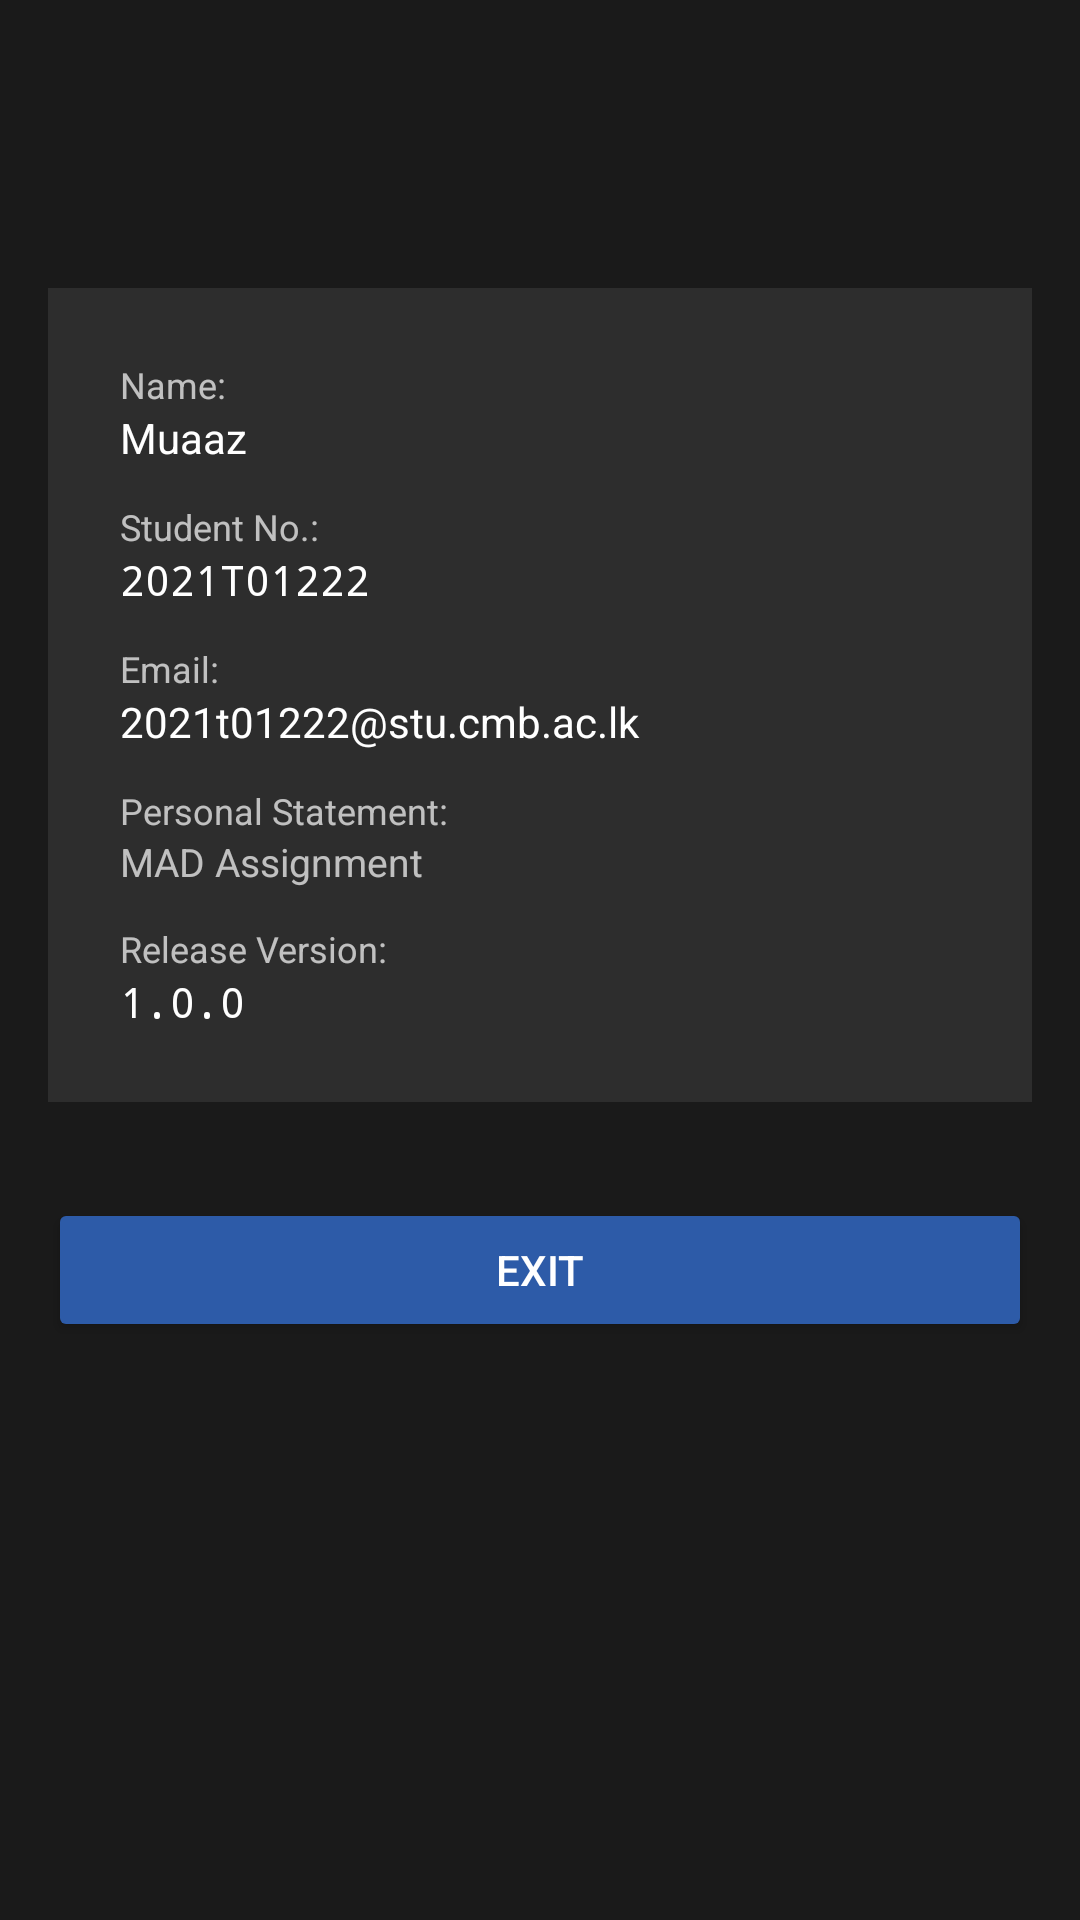

Here is an Android app screen rendered from its layout file. Give the layout XML and the strings, colors and styles it references.
<!-- AndroidManifest.xml: application theme Theme.TASKFLOWM -->
<!-- res/layout/activity_dev_info.xml -->
<?xml version="1.0" encoding="utf-8"?>
<LinearLayout xmlns:android="http://schemas.android.com/apk/res/android"
    xmlns:app="http://schemas.android.com/apk/res-auto"
    android:layout_width="match_parent"
    android:layout_height="match_parent"
    android:orientation="vertical"
    android:padding="16dp"
    android:background="#1A1A1A">

    <ImageButton
        android:id="@+id/backButton"
        android:layout_width="48dp"
        android:layout_height="48dp"
        android:src="@drawable/ic_back_arrow"
        android:background="?attr/selectableItemBackgroundBorderless"
        android:contentDescription="@string/cancel"
        app:tint="#FFFFFF" />

    <ScrollView
        android:layout_width="match_parent"
        android:layout_height="0dp"
        android:layout_weight="1">

        <LinearLayout
            android:layout_width="match_parent"
            android:layout_height="wrap_content"
            android:orientation="vertical"
            android:paddingTop="32dp">

            <LinearLayout
                android:layout_width="match_parent"
                android:layout_height="wrap_content"
                android:orientation="vertical"
                android:background="#2D2D2D"
                android:padding="24dp">

                <TextView
                    android:layout_width="match_parent"
                    android:layout_height="wrap_content"
                    android:text="@string/name_label"
                    android:textSize="12sp"
                    android:textColor="#B3FFFFFF" />

                <TextView
                    android:id="@+id/nameValue"
                    android:layout_width="match_parent"
                    android:layout_height="wrap_content"
                    android:textSize="14sp"
                    android:textColor="#FFFFFF"
                    android:layout_marginBottom="12dp"
                    android:text="Muaaz" />

                <TextView
                    android:layout_width="match_parent"
                    android:layout_height="wrap_content"
                    android:text="@string/student_number_label"
                    android:textSize="12sp"
                    android:textColor="#B3FFFFFF" />

                <TextView
                    android:id="@+id/studentNumberValue"
                    android:layout_width="match_parent"
                    android:layout_height="wrap_content"
                    android:textSize="14sp"
                    android:textColor="#FFFFFF"
                    android:layout_marginBottom="12dp"
                    android:fontFamily="monospace"
                    android:text="2021T01222" />

                <TextView
                    android:layout_width="match_parent"
                    android:layout_height="wrap_content"
                    android:text="@string/email_label"
                    android:textSize="12sp"
                    android:textColor="#B3FFFFFF" />

                <TextView
                    android:id="@+id/emailValue"
                    android:layout_width="match_parent"
                    android:layout_height="wrap_content"
                    android:textSize="14sp"
                    android:textColor="#FFFFFF"
                    android:layout_marginBottom="12dp"
                    android:text="2021t01222@stu.cmb.ac.lk" />

                <TextView
                    android:layout_width="match_parent"
                    android:layout_height="wrap_content"
                    android:text="@string/personal_statement_label"
                    android:textSize="12sp"
                    android:textColor="#B3FFFFFF" />

                <TextView
                    android:id="@+id/personalStatementValue"
                    android:layout_width="match_parent"
                    android:layout_height="wrap_content"
                    android:textSize="13sp"
                    android:textColor="#B3FFFFFF"
                    android:layout_marginBottom="12dp"
                    android:text="MAD Assignment" />

                <TextView
                    android:layout_width="match_parent"
                    android:layout_height="wrap_content"
                    android:text="@string/release_version_label"
                    android:textSize="12sp"
                    android:textColor="#B3FFFFFF" />

                <TextView
                    android:id="@+id/releaseVersionValue"
                    android:layout_width="match_parent"
                    android:layout_height="wrap_content"
                    android:textSize="14sp"
                    android:textColor="#FFFFFF"
                    android:fontFamily="monospace"
                    android:text="1.0.0" />

            </LinearLayout>

            <Button
                android:id="@+id/exitButton"
                android:layout_width="match_parent"
                android:layout_height="48dp"
                android:text="@string/exit"
                android:textColor="#FFFFFF"
                android:backgroundTint="#2D5BA8"
                android:layout_marginTop="32dp" />

        </LinearLayout>

    </ScrollView>

</LinearLayout>
<!-- resources referenced by this layout -->
<resources>
  <string name="cancel">CANCEL</string>
  <string name="email_label">Email:</string>
  <string name="exit">EXIT</string>
  <string name="name_label">Name:</string>
  <string name="personal_statement_label">Personal Statement:</string>
  <string name="release_version_label">Release Version:</string>
  <string name="student_number_label">Student No.:</string>
  <style name="Theme.TASKFLOWM" parent="Theme.MaterialComponents.DayNight.NoActionBar">
          
          <item name="colorPrimary">@color/brand_primary</item>
          <item name="colorPrimaryVariant">@color/primary_dark</item>
          <item name="colorOnPrimary">@color/text_primary</item>
          
          <item name="colorSecondary">@color/brand_accent</item>
          <item name="colorOnSecondary">@color/primary_dark</item>
          
          <item name="android:statusBarColor">@color/primary_dark</item>
          
      </style>
  <color name="brand_primary">#2D5BA8</color>
  <color name="primary_dark">#1A1A1A</color>
  <color name="text_primary">#FFFFFF</color>
  <color name="brand_accent">#D4A574</color>
</resources>
